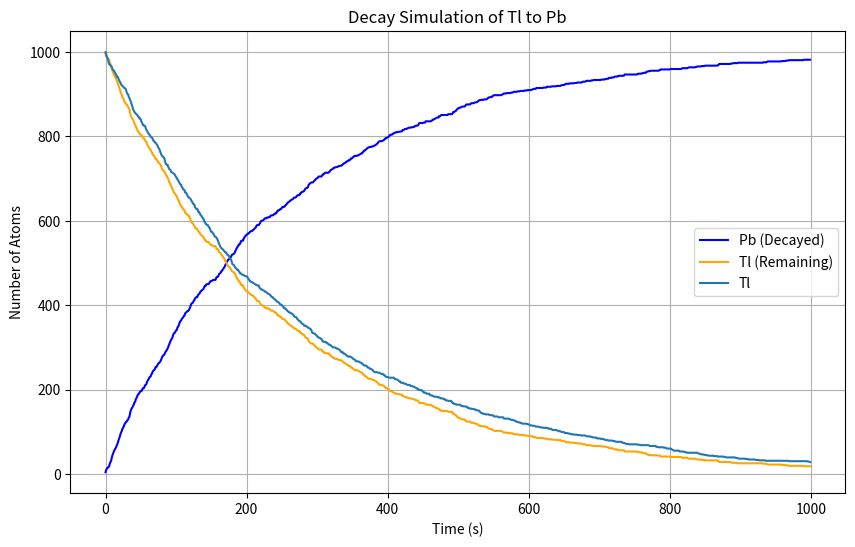

Here is the Python script that generated this plot:
import numpy.random as npr
import numpy as np
import matplotlib.pyplot as plt

# Parameters
N = 1000  # Initial number of Thallium atoms
tau = 3.0502 * 60  # Half-life in seconds
T_max = 1000  # Total time in seconds

# Initialize variables
N_v = []  # Number of decayed atoms over time
N_dec = 0  # Initial count of decayed atoms

# Simulation loop
for t in range(T_max):
    # Time-dependent decay probability
    p_t = 1 - 2**(-1 / tau)
    # Determine the number of atoms that decay in this time step
    decayed = npr.binomial(N - N_dec, p_t)
    # Update the number of decayed atoms
    N_dec += decayed
    # Record the number of decayed atoms
    N_v.append(N_dec)

# Plotting
fig, ax = plt.subplots(figsize=(10, 6))
plt.plot(range(T_max), N_v, label="Pb (Decayed)", color="blue")
plt.plot(range(T_max), [N - nv for nv in N_v], label="Tl (Remaining)", color="orange")
ax.set_xlabel("Time (s)")
ax.set_ylabel("Number of Atoms")
plt.legend()
plt.title("Decay Simulation of Tl to Pb")
plt.grid()
plt.show()


#Second method
u=npr.random(T_max)
y=-tau/np.log(2) * np.log(1-u)

N_dec2=[np.sum([1 if y < t else 0 for y in y]) for t in range(T_max)] #atoms that have decayed
N_dec2=np.ones(T_max)*N-N_dec2
plt.plot(range(T_max),N_dec2,label="Tl")
plt.legend()
plt.show()

num_particles=int(1e6)
a0=5.29*1e-11

x=npr.normal(loc=0,scale=a0/100,size=num_particles)
y=npr.normal(loc=0,scale=a0/100,size=num_particles)
b=np.sqrt(x**2+y**2)

th=2*np.atan(2.955*1e-14/b)
n_bounce= len(th[th>np.pi/2])
print("The fraction of particles that bounce back is: ",n_bounce/num_particles*100,"%")

def f(x):
    return np.sin(1/(x*(2-x)))**2

#Hit/ miss method
N=10000 #number of samples
u=npr.random(N)
x=npr.random(N)*2 #random numbers in domain [0,2]
k= len(u[u<f(x)]) #Success generated samples
I=k*2/N
print("integral with hit/miss method: ",I)

#Mean value method
I2=2*np.sum(f(x))/N
print(f"integral with mean value method: {I2:.5}")

from scipy import linalg as la
import numpy.random as npr

def f(x):
    if la.norm(x)<=1:
        return 1
    else:
        return 0

#Hit/ miss method
#in d dimension
d=10
N=10000
x=npr.rand(N,d)*2-1 #Centered hypercube
V=2**d
count=0
for i in np.arange(len(x)):
    count+=f(x[i,:])
I=V*count/N
I

N=1000
z=np.linspace(1e-4,1,N)

def w(x):
    return 1/(np.sqrt(x))

def rw(n): #sampling from the distribution (Inverse transform Method)
    u=npr.random(n)
    return u**2

def f(x):
    return x**(-0.5)/(np.exp(x)+1)

x= rw(N) #sampling w.r.t. the new distribution w(x)

I=2/N*np.sum(f(x)/w(x)) #normalization of w(x) is 2

print("The value of the integral (importance sampling) is", I)